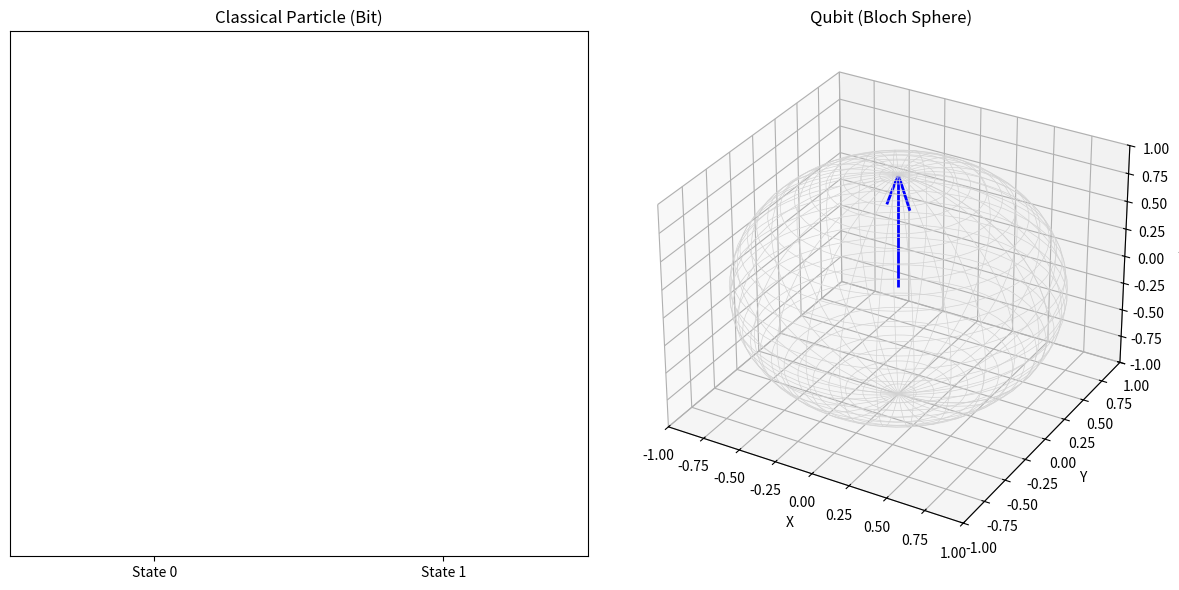

This figure's Python source:
import numpy as np
import matplotlib.pyplot as plt
from matplotlib.animation import FuncAnimation
from mpl_toolkits.mplot3d import Axes3D

# ----- Setup figure -----
fig = plt.figure(figsize=(12, 6))

# Classical particle subplot
ax1 = fig.add_subplot(121)
particle_dot, = ax1.plot([], [], 'ro', markersize=14)
ax1.set_xlim(-0.5, 1.5)
ax1.set_ylim(-0.5, 0.5)
ax1.set_xticks([0, 1])
ax1.set_xticklabels(["State 0", "State 1"])
ax1.set_yticks([])
ax1.set_title("Classical Particle (Bit)", fontsize=12)

# Qubit subplot (Bloch Sphere)
ax2 = fig.add_subplot(122, projection="3d")
u = np.linspace(0, 2 * np.pi, 60)
v = np.linspace(0, np.pi, 30)
x = np.outer(np.cos(u), np.sin(v))
y = np.outer(np.sin(u), np.sin(v))
z = np.outer(np.ones(np.size(u)), np.cos(v))
ax2.plot_wireframe(x, y, z, color='lightgray', linewidth=0.5)

# Initial qubit arrow
qubit_arrow = ax2.quiver(0, 0, 0, 0, 0, 1, color="blue", linewidth=2)

ax2.set_title("Qubit (Bloch Sphere)", fontsize=12)
ax2.set_xlim([-1, 1])
ax2.set_ylim([-1, 1])
ax2.set_zlim([-1, 1])
ax2.set_xlabel("X")
ax2.set_ylabel("Y")
ax2.set_zlabel("Z")

# ----- Update function for animation -----
def update(frame):
    global qubit_arrow

    # --- Classical Particle ---
    pos = 0 if frame % 60 < 30 else 1  # alternate between 0 and 1
    particle_dot.set_data([pos], [0])

    # --- Qubit Arrow (rotating vector) ---
    theta = frame * 0.05   # polar angle (slow rotation)
    phi = frame * 0.07     # azimuthal angle

    x = np.sin(theta) * np.cos(phi)
    y = np.sin(theta) * np.sin(phi)
    z = np.cos(theta)

    # Change color smoothly (RGB based on angles)
    color = (0.5 + 0.5 * np.cos(phi),
             0.5 + 0.5 * np.sin(theta),
             0.5 + 0.5 * np.sin(phi))

    # Remove old arrow and draw new one
    qubit_arrow.remove()
    qubit_arrow = ax2.quiver(0, 0, 0, x, y, z, color=color, linewidth=2)

    return particle_dot, qubit_arrow

# ----- Run Animation -----
ani = FuncAnimation(fig, update, frames=300, interval=80, blit=False)

plt.tight_layout()
plt.show()
